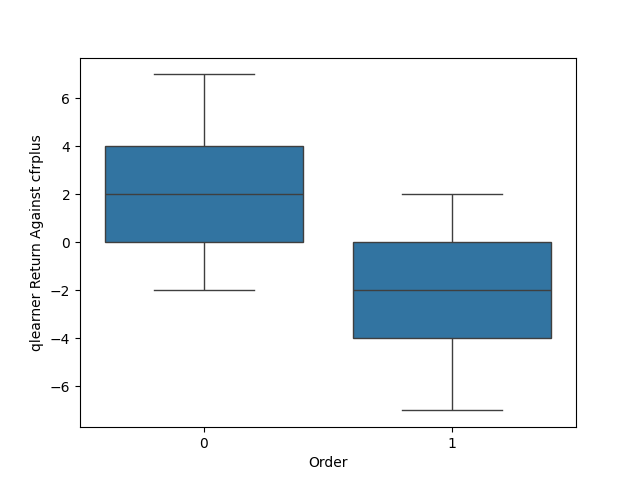

Values plotted in this chart, from the file beside it:
, qlearner Return Against cfrplus, Order
0, 2.0, 0
1, 0.0, 0
2, 4.0, 0
3, 1.0, 0
4, 6.0, 0
5, 3.0, 0
6, 6.0, 0
7, 2.0, 0
8, 4.0, 0
9, 0.0, 0
10, 2.0, 0
11, 0.0, 0
12, 0.0, 0
13, 2.0, 0
14, 2.0, 0
15, 4.0, 0
16, 5.0, 0
17, 6.0, 0
18, 4.0, 0
19, 1.0, 0
20, 4.0, 0
21, 2.0, 0
22, 2.0, 0
23, 2.0, 0
24, 1.0, 0
25, 3.0, 0
26, 1.0, 0
27, 4.0, 0
28, 0.0, 0
29, 0.0, 0
30, 2.0, 0
31, 4.0, 0
32, 6.0, 0
33, 2.0, 0
34, 2.0, 0
35, 0.0, 0
36, 4.0, 0
37, 1.0, 0
38, 3.0, 0
39, 2.0, 0
40, 4.0, 0
41, 7.0, 0
42, 0.0, 0
43, 2.0, 0
44, 4.0, 0
45, 7.0, 0
46, 0.0, 0
47, 2.0, 0
48, 4.0, 0
49, 0.0, 0
50, -2.0, 0
51, 2.0, 0
52, 1.0, 0
53, 0.0, 0
54, 2.0, 0
55, 2.0, 0
56, 1.0, 0
57, 2.0, 0
58, 1.0, 0
59, 2.0, 0
... 17,940 more rows
